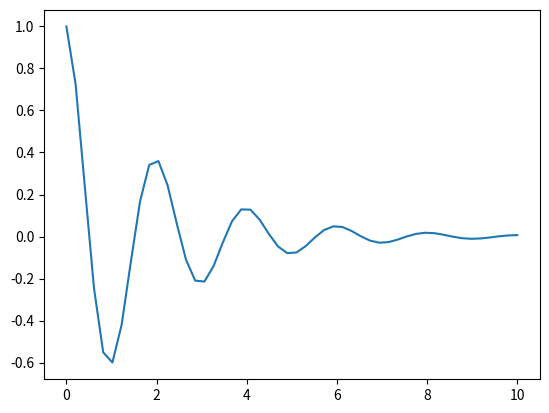

This figure's Python source:
from __future__ import annotations
import numpy as np
from typing import Tuple, Union

def lorenz_system(t: float, X: Union[Tuple[float,...], np.ndarray], beta: float, sigma: float, rho: float) -> Tuple[float,float,float]:
    '''
        x' = sigma(y - x)
        y' = x(rho - z) - y
        z' = x*y - beta*z
    '''
    x, y, z = X
    dxdt = sigma * (y - x)
    dydt = x * (rho - z) - y
    dzdt = x * y - beta * z
    return (dxdt, dydt, dzdt)

def damped_oscillator(t: float, X: Union[Tuple[float,...], np.ndarray], k: float, nu: float, m: float=1) -> Tuple[float,float]:
    '''
        mx'' + nu x' + k x = 0

        u' = v
        v' = -(nu/m) v - (k / m) u
    '''
    u, v = X
    u_p = v
    v_p = -(nu / m) * v - (k / m) * u
    return (u_p, v_p)

def damped_oscillator_analytical(t: Union[float, np.ndarray], X0: Tuple[float, float], k: float, nu: float, m: float=1) -> np.ndarray:
    '''
        Analytical solution to the damped harmonic oscillator.

        Parameters:
        - t: Time values where the solution is evaluated.
        - m: Mass of the oscillator.
        - b: Damping coefficient.
        - k: Spring constant.
        - X0 = (A, B)
            - A: Constant determined by initial position.
            - B: Constant determined by initial velocity.

        Returns:
        - x: Position as a function of time.
    '''
    A, B = X0
    omega_d = np.sqrt(k/m - (nu/(2*m))**2)
    x = np.exp(-nu/(2*m) * t) * (A * np.cos(omega_d * t) + B * np.sin(omega_d * t))
    return x

def damped_oscillator_2d_analytical(t: Union[float, np.ndarray], X0: Tuple[float, float, float, float], k: float, nu: float, m: float=1) -> np.ndarray:
    '''
        Analytical solution to the damped harmonic oscillator.

        Parameters:
        - t: Time values where the solution is evaluated.
        - m: Mass of the oscillator.
        - b: Damping coefficient.
        - k: Spring constant.
        - X0 = (A1, A2, B1, B2)
            - A1: Constant determined by initial x position.
            - A2: Constant determined by initial y position.
            - B1: Constant determined by initial x velocity.
            - B2: Constant determined by initial y velocity.

        Returns:
        - x: Position as a function of time.
    '''
    A1, A2, B1, B2 = X0
    omega_d = np.sqrt(k/m - (nu/(2*m))**2)
    x = np.exp(-nu/(2*m) * t) * (A1 * np.cos(omega_d * t) + B1 * np.sin(omega_d * t))
    y = np.exp(-nu/(2*m) * t) * (A2 * np.cos(omega_d * t) + B2 * np.sin(omega_d * t))
    pos = np.vstack((x,y)).T
    return pos

if __name__ == '__main__':
    import matplotlib.pyplot as plt

    ts = np.linspace(0, 10)
    res = damped_oscillator_analytical(ts, (1, 0), 10, 1)
    plt.plot(ts, res)
    plt.show()